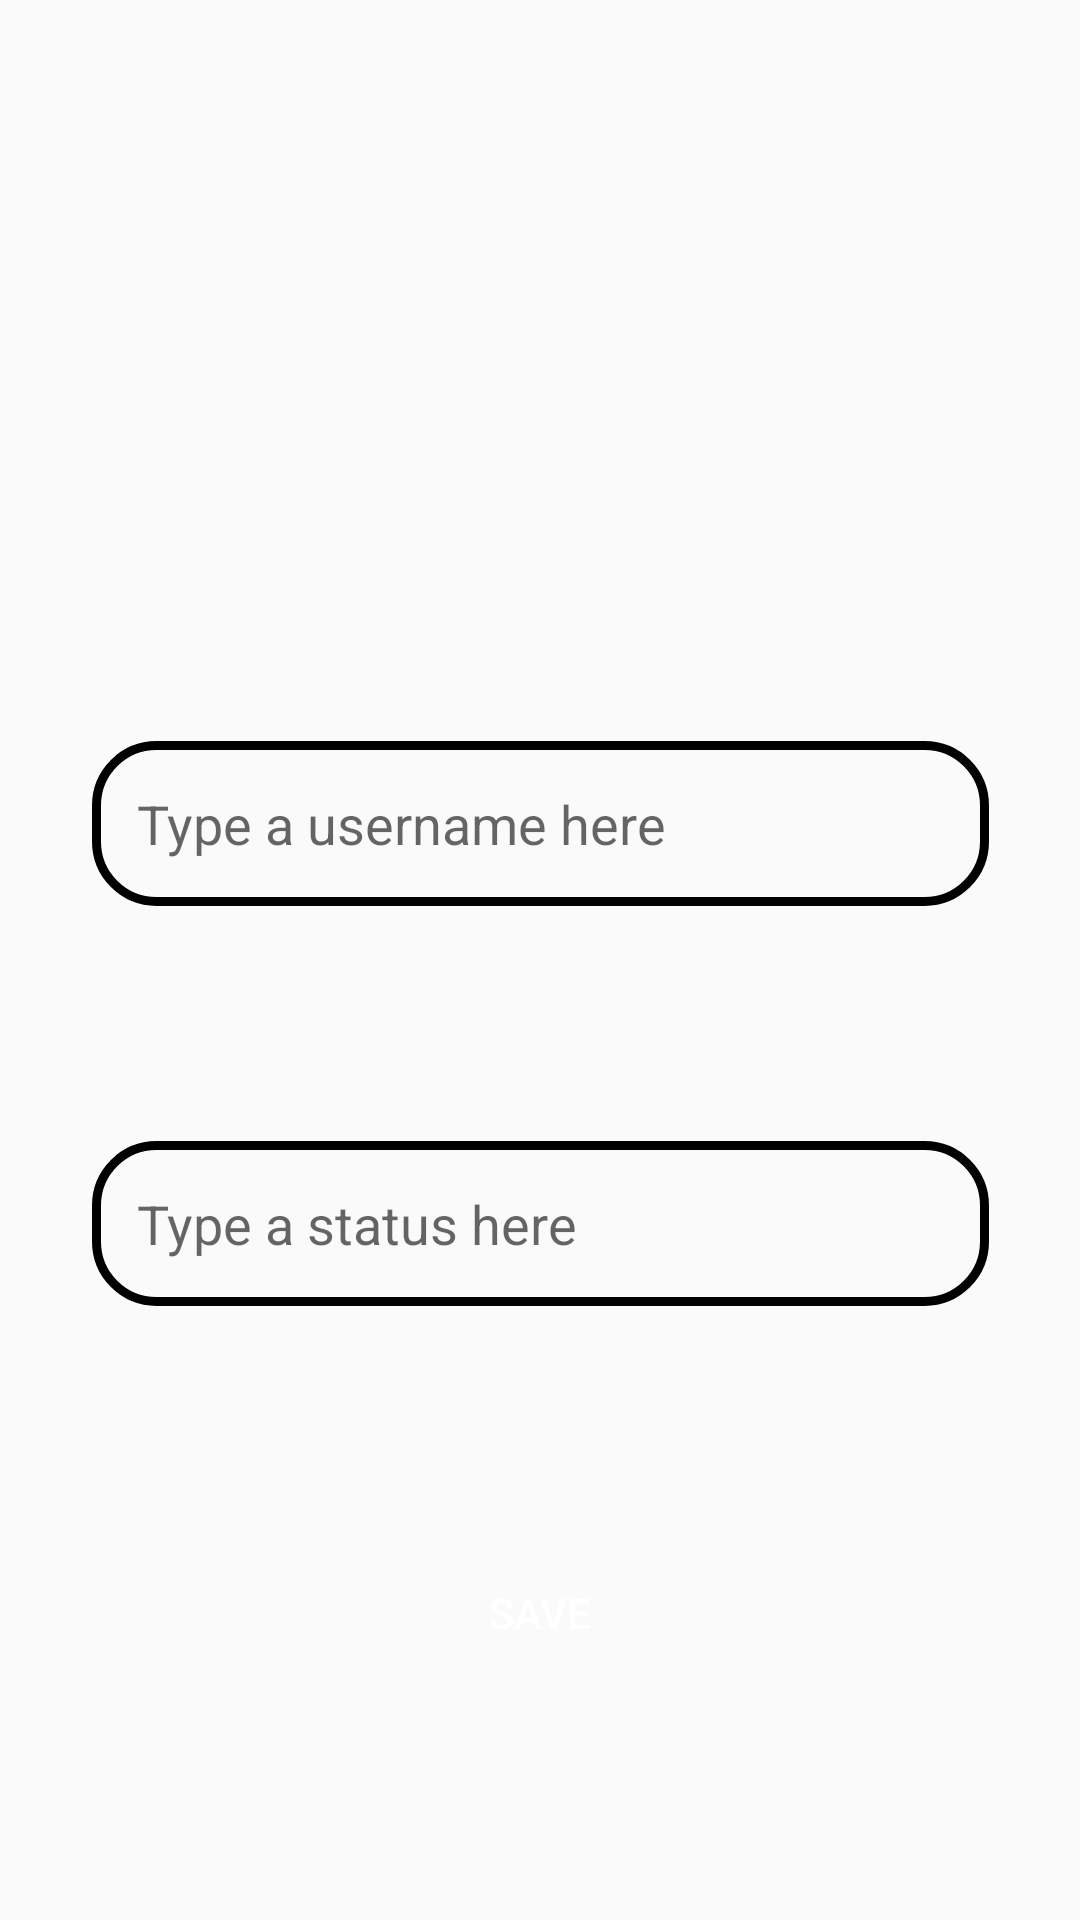

Layout XML and referenced resources for this Android screen:
<!-- AndroidManifest.xml: application theme Theme.Chatify -->
<!-- res/layout/activity_setting_page.xml -->
<?xml version="1.0" encoding="utf-8"?>
<androidx.constraintlayout.widget.ConstraintLayout xmlns:android="http://schemas.android.com/apk/res/android"
    xmlns:app="http://schemas.android.com/apk/res-auto"
    xmlns:tools="http://schemas.android.com/tools"
    android:id="@+id/nameUser"
    android:layout_width="match_parent"
    android:layout_height="match_parent"
    tools:context=".setting">


    <Button
        android:id="@+id/donebutt"
        android:layout_width="92dp"
        android:layout_height="48dp"
        android:background="@drawable/round_button"
        android:backgroundTint="@color/black"
        android:text="Save"
        android:textColor="#FFFFFF"
        app:cornerRadius="25dp"
        app:layout_constraintBottom_toBottomOf="parent"
        app:layout_constraintEnd_toEndOf="parent"
        app:layout_constraintHorizontal_bias="0.5"
        app:layout_constraintStart_toStartOf="parent"
        app:layout_constraintTop_toBottomOf="@+id/statusUser"
        app:layout_constraintVertical_bias="0.5" />

    <EditText
        android:id="@+id/nameUSer"
        android:layout_width="299sp"
        android:layout_height="55sp"
        android:background="@drawable/round_border_text"
        android:ems="10"
        android:hint="Type a username here"
        android:inputType="text"
        android:paddingLeft="15dp"
        app:layout_constraintBottom_toTopOf="@+id/statusUser"
        app:layout_constraintEnd_toEndOf="parent"
        app:layout_constraintHorizontal_bias="0.5"
        app:layout_constraintStart_toStartOf="parent"
        app:layout_constraintTop_toBottomOf="@+id/set_pro"
        app:layout_constraintVertical_bias="0.5" />

    <EditText
        android:id="@+id/statusUser"
        android:layout_width="299sp"
        android:layout_height="55sp"
        android:background="@drawable/round_border_text"
        android:ems="10"
        android:hint="Type a status here"
        android:inputType="text"
        android:paddingLeft="15dp"
        app:layout_constraintBottom_toTopOf="@+id/donebutt"
        app:layout_constraintEnd_toEndOf="parent"
        app:layout_constraintHorizontal_bias="0.5"
        app:layout_constraintStart_toStartOf="parent"
        app:layout_constraintTop_toBottomOf="@+id/nameUSer"
        app:layout_constraintVertical_bias="0.5" />

    <ImageView
        android:id="@+id/set_pro"
        android:layout_width="105dp"
        android:layout_height="105dp"
        app:layout_constraintBottom_toBottomOf="parent"
        app:layout_constraintEnd_toEndOf="parent"
        app:layout_constraintStart_toStartOf="parent"
        app:layout_constraintTop_toTopOf="parent"
        app:layout_constraintVertical_bias="0.119"
        app:srcCompat="@drawable/baseline_camera_alt_24" />


</androidx.constraintlayout.widget.ConstraintLayout>
<!-- resources referenced by this layout -->
<resources>
  <!-- drawable round_border_text (drawable) -->
  <?xml version="1.0" encoding="utf-8"?>
  <shape xmlns:android="http://schemas.android.com/apk/res/android"
      android:shape="rectangle">
      <stroke
          android:width="3dp"
          android:color="@color/black"/>
          <corners
              android:radius="20dp"/>
  
  </shape>
  <style name="Theme.Chatify" parent="Base.Theme.Chatify" />
  <style name="Base.Theme.Chatify" parent="Theme.AppCompat.Light.NoActionBar">
          
          
      </style>
  <!-- not gathered from this repository: default colours our renderer supplied (Android Studio template values) -->
  <color name="black">#FF000000</color>
</resources>
